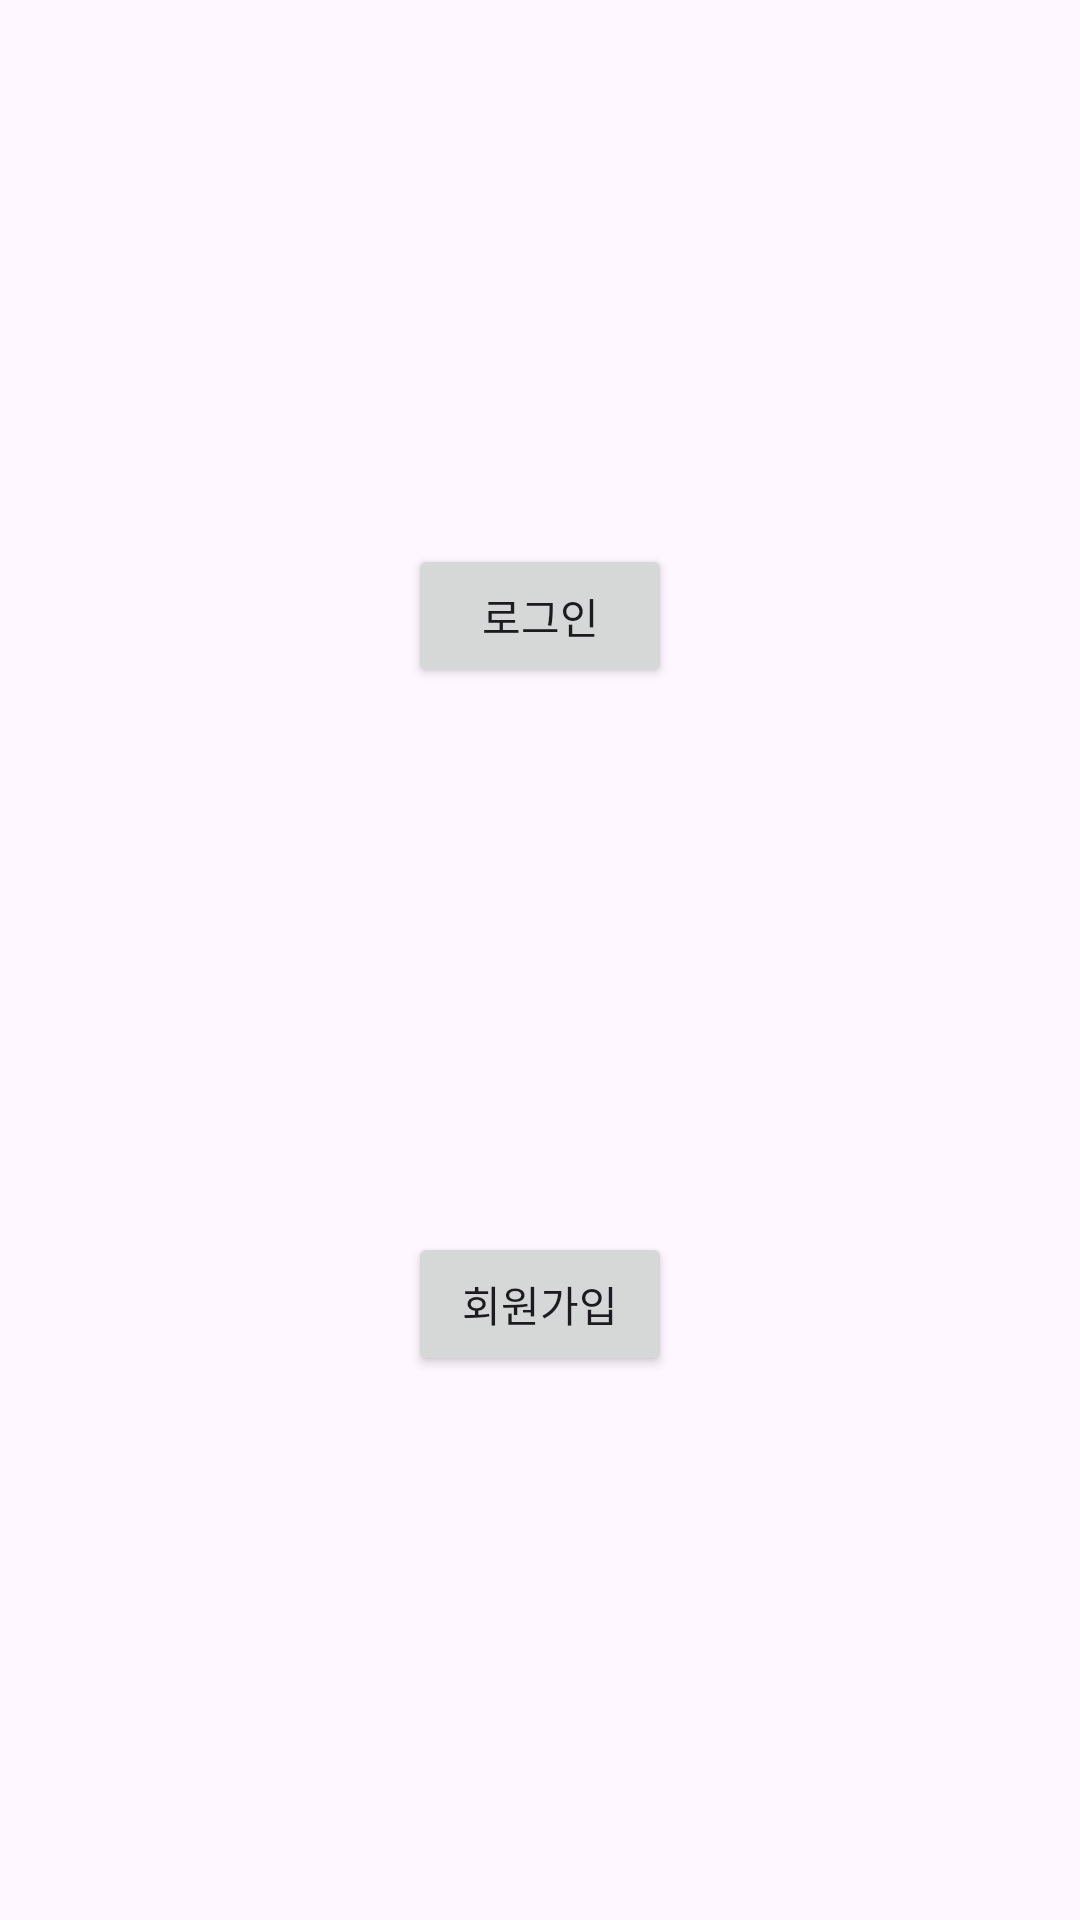

Here is an Android app screen rendered from its layout file. Give the layout XML and the strings, colors and styles it references.
<!-- AndroidManifest.xml: application theme Theme._13App -->
<!-- res/layout/activity_main.xml -->
<?xml version="1.0" encoding="utf-8"?>
<androidx.constraintlayout.widget.ConstraintLayout xmlns:android="http://schemas.android.com/apk/res/android"
    xmlns:app="http://schemas.android.com/apk/res-auto"
    xmlns:tools="http://schemas.android.com/tools"
    android:layout_width="match_parent"
    android:layout_height="match_parent"
    tools:context=".MainActivity">

    <Button
        android:id="@+id/btnLogin"
        android:layout_width="wrap_content"
        android:layout_height="wrap_content"
        android:text="로그인"
        app:layout_constraintBottom_toTopOf="@+id/btnRegister"
        app:layout_constraintEnd_toEndOf="parent"
        app:layout_constraintStart_toStartOf="parent"
        app:layout_constraintTop_toTopOf="parent" />

    <Button
        android:id="@+id/btnRegister"
        android:layout_width="wrap_content"
        android:layout_height="wrap_content"
        android:text="회원가입"
        app:layout_constraintBottom_toBottomOf="parent"
        app:layout_constraintEnd_toEndOf="parent"
        app:layout_constraintStart_toStartOf="parent"
        app:layout_constraintTop_toBottomOf="@+id/btnLogin" />
</androidx.constraintlayout.widget.ConstraintLayout>
<!-- resources referenced by this layout -->
<resources>
  <style name="Theme._13App" parent="Base.Theme._13App" />
  <style name="Base.Theme._13App" parent="Theme.Material3.DayNight.NoActionBar">
          
          
      </style>
</resources>
